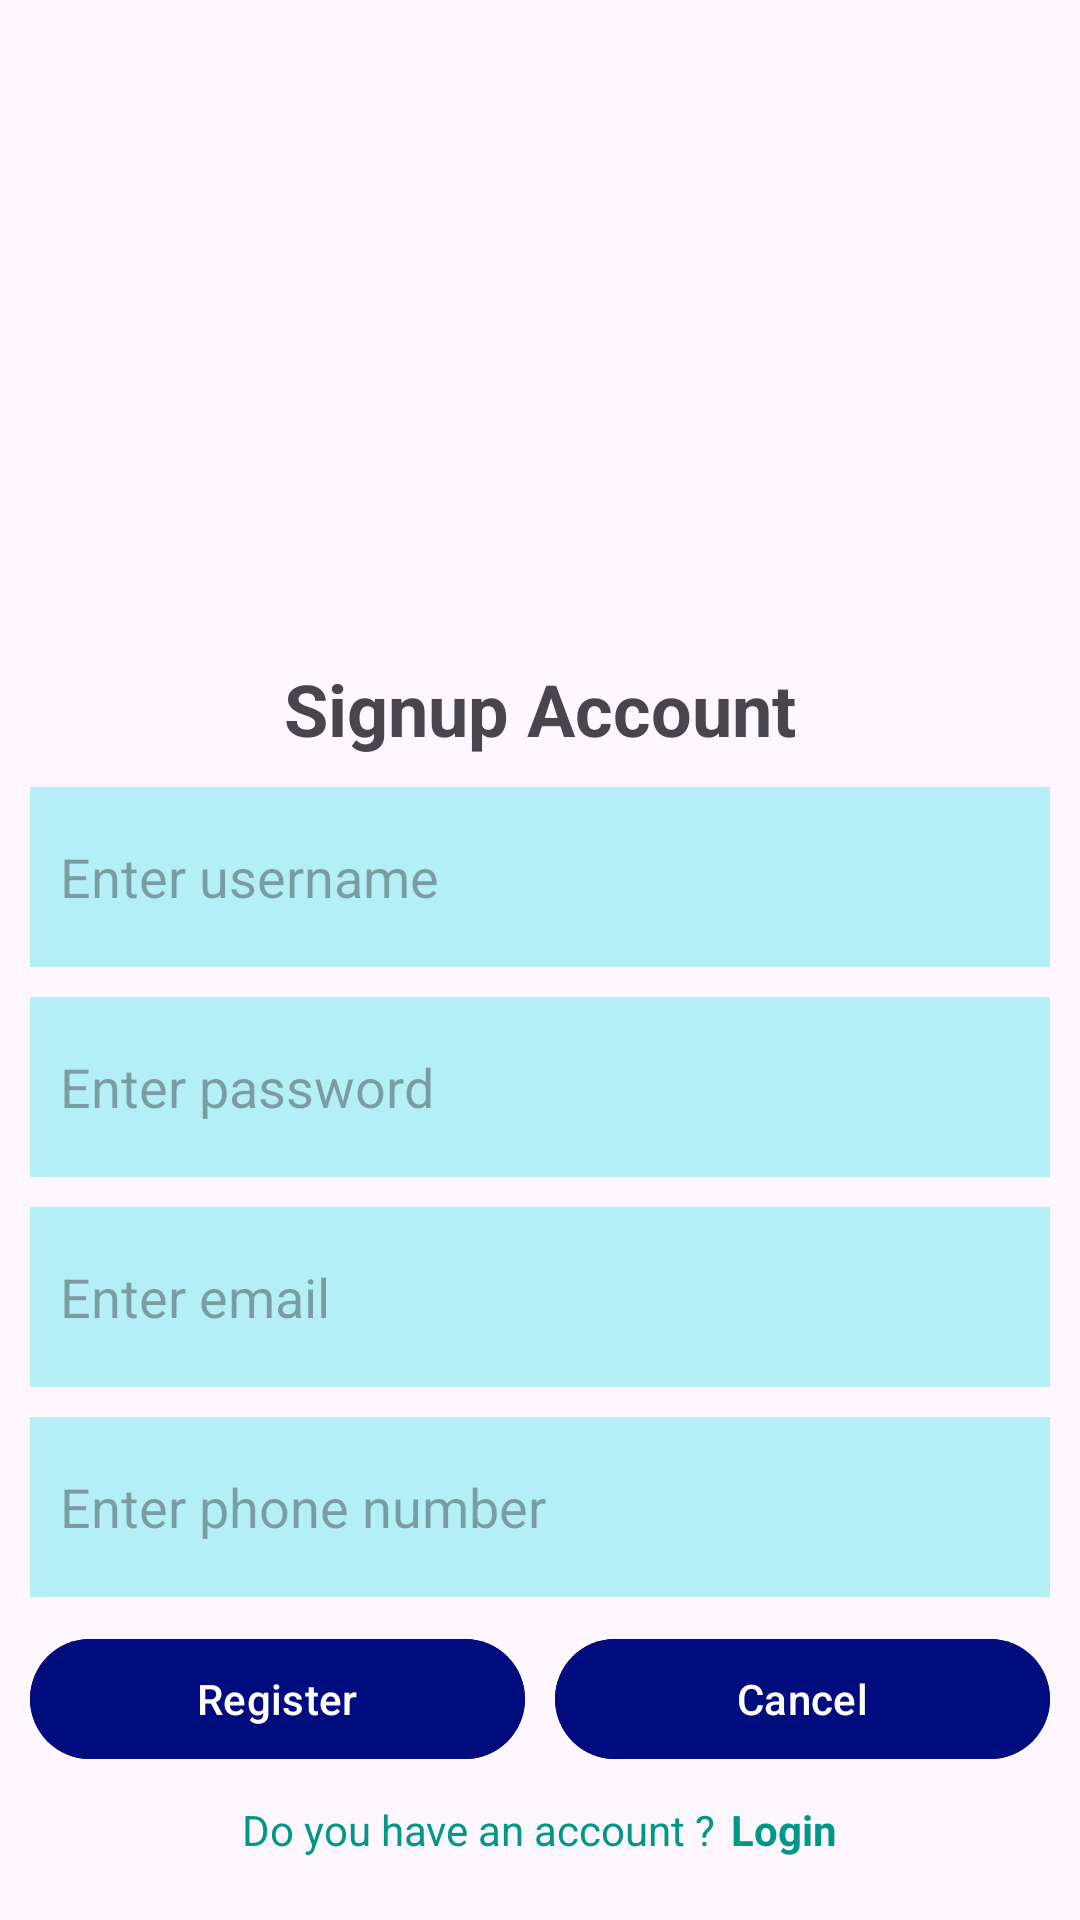

Produce the Android XML layout that renders to this screen, including the resource entries it uses.
<!-- AndroidManifest.xml: application theme Theme.CampusExpenseManagerSE06304 -->
<!-- res/layout/activity_sign_up.xml -->
<?xml version="1.0" encoding="utf-8"?>
<LinearLayout xmlns:android="http://schemas.android.com/apk/res/android"
    xmlns:tools="http://schemas.android.com/tools"
    android:orientation="vertical"
    android:layout_width="match_parent"
    android:layout_height="match_parent"
    android:padding="10dp"
    tools:ignore="HardcodedText">

    <ImageView
        android:layout_width="200dp"
        android:layout_height="200dp"
        android:src="@drawable/logo"
        android:layout_gravity="center"
        android:contentDescription="Logo"/>

    <TextView
        android:layout_width="wrap_content"
        android:layout_height="wrap_content"
        android:text="Signup Account"
        tools:ignore="HardcodedText"
        android:textSize="24sp"
        android:textStyle="bold"
        android:layout_gravity="center"
        android:layout_marginTop="10dp"/>

    <EditText
        android:layout_width="match_parent"
        android:layout_height="60dp"
        android:autofillHints="false"
        android:background="#B4EEF6"
        android:layout_marginTop="10dp"
        android:inputType="text"
        android:hint="Enter username"
        tools:ignore="HardcodedText,RtlSymmetry"
        android:paddingStart="10dp"
        android:textColor="@color/black"
        android:id="@+id/editusername"/>

    <EditText
        android:layout_width="match_parent"
        android:layout_height="60dp"
        android:autofillHints="false"
        android:background="#B4EEF6"
        android:layout_marginTop="10dp"
        android:inputType="textPassword"
        android:hint="Enter password"
        tools:ignore="HardcodedText,RtlSymmetry"
        android:paddingStart="10dp"
        android:textColor="@color/black"
        android:id="@+id/editpass"/>


    <EditText
        android:layout_width="match_parent"
        android:layout_height="60dp"
        android:background="#B4EEF6"
        android:layout_marginTop="10dp"
        android:hint="Enter email"
        android:paddingStart="10dp"
        android:autofillHints="false"
        android:inputType="textEmailAddress"
        android:id="@+id/edtEmail" />

    <EditText
        android:layout_width="match_parent"
        android:layout_height="60dp"
        android:background="#B4EEF6"
        android:layout_marginTop="10dp"
        android:hint="Enter phone number"
        android:paddingStart="10dp"
        android:autofillHints="false"
        android:inputType="textEmailAddress"
        android:id="@+id/edtPhone" />

    <LinearLayout
        android:layout_width="match_parent"
        android:layout_height="wrap_content"
        android:orientation="horizontal"
        android:layout_marginTop="10dp">

        <Button
            android:layout_width="0dp"
            android:layout_height="wrap_content"
            android:layout_weight="1"
            android:layout_marginEnd="5dp"
            android:text="Register"
            tools:ignore="HardcodedText"
            android:backgroundTint="#010D7E"
            android:id="@+id/btnRegister"/>

        <Button
            android:layout_width="0dp"
            android:layout_height="wrap_content"
            android:layout_weight="1"
            android:layout_marginStart="5dp"
            android:text="Cancel"
            tools:ignore="HardcodedText"
            android:backgroundTint="#010D7E"
            android:id="@+id/btncancel"/>

    </LinearLayout>


    <LinearLayout
        android:layout_width="match_parent"
        android:layout_height="wrap_content"
        android:orientation="horizontal"
        android:layout_marginTop="10dp"
        android:gravity="center">

        <TextView
            android:layout_width="wrap_content"
            android:layout_height="wrap_content"
            android:text="Do you have an account ?"
            android:textColor="#009688"
            tools:ignore="HardcodedText" />

        <TextView
            android:id="@+id/tvLogin"
            android:layout_width="wrap_content"
            android:layout_height="match_parent"
            android:layout_marginStart="5dp"
            android:text="Login"
            android:textColor="#009688"
            android:textStyle="bold"
            tools:ignore="HardcodedText" />

    </LinearLayout>


</LinearLayout>
<!-- resources referenced by this layout -->
<resources>
  <color name="black">#FF000000</color>
  <style name="Theme.CampusExpenseManagerSE06304" parent="Base.Theme.CampusExpenseManagerSE06304" />
  <style name="Base.Theme.CampusExpenseManagerSE06304" parent="Theme.Material3.DayNight.NoActionBar">
          
          
      </style>
</resources>
